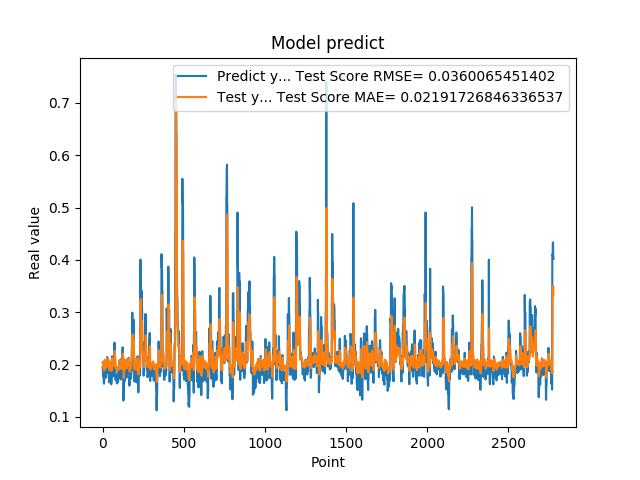

Source data for this figure (header and first rows):
1.948629021644592285e-01, 2.048329345728817363e-01
1.948629021644592285e-01, 2.033633779845068212e-01
1.922753006219864169e-01, 2.023515697560293036e-01
1.779100298881530762e-01, 2.016352135236682275e-01
1.779100298881530762e-01, 1.972180837779945739e-01
1.810636967420578003e-01, 1.945453716241663245e-01
1.810636967420578003e-01, 1.953886200898251324e-01
1.680064052343368530e-01, 1.959747918323828664e-01
1.635809391736984530e-01, 1.924963926822612914e-01
1.635809391736984530e-01, 1.889717271321166847e-01
1.706920862197875977e-01, 1.881785149102012944e-01
1.706920862197875977e-01, 1.900237298441695422e-01
1.916799396276473999e-01, 1.913122100754247046e-01
2.085516005754470825e-01, 1.968993714175626408e-01
2.085516005754470825e-01, 2.055610796697899534e-01
2.058236002922058105e-01, 2.088782806500720790e-01
2.058236002922058105e-01, 2.080992430190842790e-01
1.828240007162094116e-01, 2.075613197756143724e-01
1.857409924268722534e-01, 2.011219741427075214e-01
1.857409924268722534e-01, 1.975657616596140365e-01
1.775099337100982666e-01, 1.981138119150039623e-01
1.775099337100982666e-01, 1.958904047096552692e-01
1.752161234617232999e-01, 1.943647587327111403e-01
1.971126049757004062e-01, 1.937542272598360427e-01
1.971126049757004062e-01, 1.992255318690996369e-01
1.845117062330246249e-01, 2.034103102251925421e-01
1.845117062330246249e-01, 1.999274354242529250e-01
1.984785944223403931e-01, 1.975494250465732737e-01
2.143009155988692960e-01, 2.013683183013002531e-01
2.143009155988692960e-01, 2.085273401747203548e-01
1.841159015893935880e-01, 2.116806870328493129e-01
1.841159015893935880e-01, 2.031063199929806218e-01
2.104043960571289062e-01, 1.973680402956889679e-01
2.032361328601836881e-01, 2.046095147019102167e-01
2.032361328601836881e-01, 2.077278247636626662e-01
2.088565975427627841e-01, 2.063197279762166714e-01
2.088565975427627841e-01, 2.079144075963290095e-01
1.960448026657104492e-01, 2.090260282872339059e-01
1.900728046894073209e-01, 2.053894845778425626e-01
1.900728046894073209e-01, 2.012531245051635553e-01
1.658952832221984863e-01, 2.001152656968260279e-01
1.658952832221984863e-01, 1.935897226727623099e-01
1.872539073228836337e-01, 1.891928098656648072e-01
1.852532625198364535e-01, 1.948182381100355132e-01
1.852532625198364535e-01, 1.982660266705188190e-01
1.799222826957702359e-01, 1.978896974045230017e-01
1.799222826957702359e-01, 1.964484645393447526e-01
2.012764066457748136e-01, 1.954562517322496196e-01
1.978618204593658725e-01, 2.012631845842752232e-01
1.978618204593658725e-01, 2.044255426927368002e-01
1.950792670249938965e-01, 2.037641059717887060e-01
1.950792670249938965e-01, 2.029886049235689882e-01
1.711323857307434082e-01, 2.024531585395827615e-01
1.623787879943847379e-01, 1.959147259346215864e-01
1.623787879943847379e-01, 1.892216132698801012e-01
1.677809953689575195e-01, 1.876537648715420892e-01
1.677809953689575195e-01, 1.890500889942442475e-01
2.059821039438247958e-01, 1.900232198850533849e-01
2.158481031656265259e-01, 2.002439763962455543e-01
2.158481031656265259e-01, 2.104624559714611542e-01
2.141157686710357111e-01, 2.124411101867256790e-01
... 2,719 more rows
